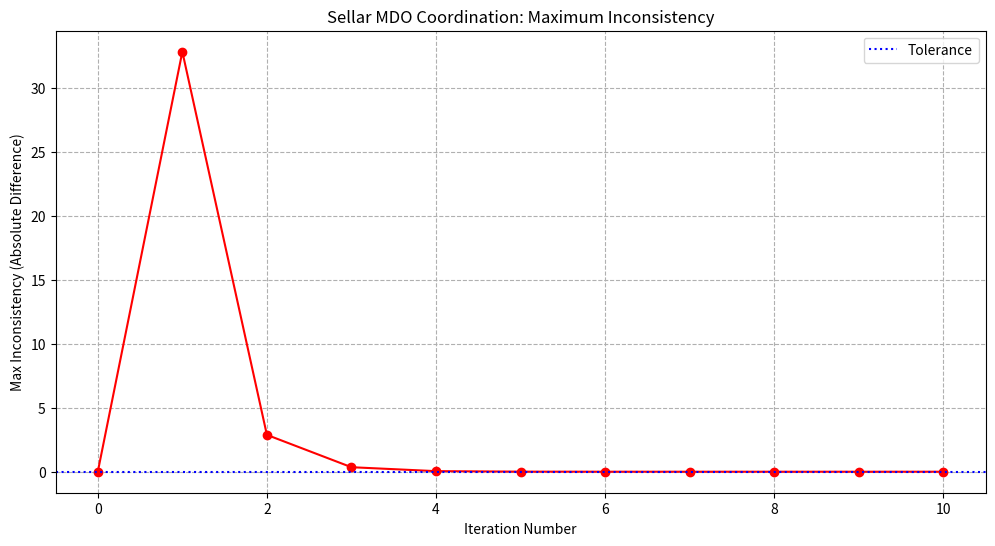
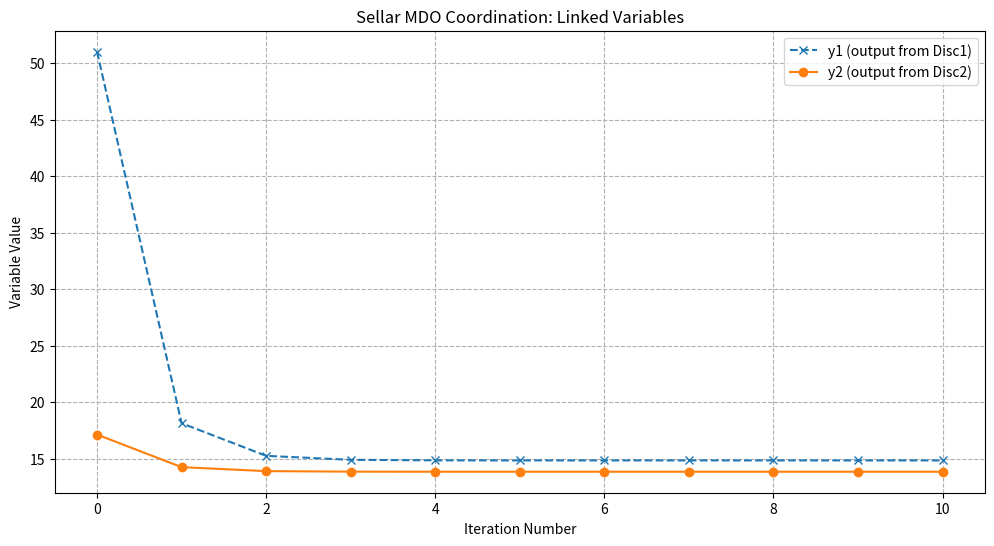

Python code for these plots, in order:
import numpy as np
from scipy.optimize import minimize
import matplotlib.pyplot as plt

# --- Sellar Problem Disciplines ---
class SellarDiscipline1: # Structure
    def __init__(self):
        self.x1 = 0.0 # Local design variable for Disc1
        self.x2_shared = 0.0 # Shared design variable (input to Disc1)
        self.y2_in = 100.0 # Linking variable input from Disc2
        self.y1_out = 10.0 # Linking variable output to Disc2

    def evaluate(self, x2_in, y2_in):
        # Update inputs
        self.x2_shared = x2_in
        self.y2_in = y2_in
        # Calculate output y1
        self.y1_out = self.x1**2 + self.x2_shared + self.y2_in
        return self.y1_out

    def optimize(self, x2_in, y2_in):
        # In a distributed context, Disc1 might optimize its local variable x1
        # to satisfy some local objective or to contribute to the global objective.
        # Here, let's assume it tries to minimize its contribution to the global objective
        # while keeping y1 consistent. This is a simplification for illustration.

        self.x2_shared = x2_in
        self.y2_in = y2_in

        def local_objective_disc1(x1_local):
            # We want to minimize the global objective, so Disc1 tries to make y1 small
            # while respecting the linking variable y2_in
            current_y1 = x1_local[0]**2 + self.x2_shared + self.y2_in
            # Add a penalty if y1 is too large, or if x1 is out of bounds
            # For simplicity, let's just aim for a low y1
            return current_y1 # This is not the global objective, but Disc1's contribution

        # Bounds for x1
        bounds_x1 = [(0.0, 10.0)]

        # Initial guess for x1
        x1_init = np.array([self.x1])

        res = minimize(local_objective_disc1, x1_init, bounds=bounds_x1, method='Nelder-Mead')
        self.x1 = res.x[0]
        self.y1_out = self.evaluate(self.x2_shared, self.y2_in) # Recalculate y1 with new x1
        return self.y1_out, res.fun

class SellarDiscipline2: # Aerodynamics
    def __init__(self):
        self.x2 = 1.0 # Local design variable for Disc2 (could be shared, but optimized locally here)
        self.y1_in = 1.0 # Linking variable input from Disc1
        self.y2_out = 0.0 # Linking variable output to Disc1

    def evaluate(self, x2_in, y1_in):
        # Update inputs
        self.x2 = x2_in # x2 is now treated as a local design variable for Disc2
        self.y1_in = y1_in
        # Calculate output y2. Ensure y1_in is positive for sqrt.
        # This is where the spiky behavior can come from if y1_in goes negative.
        self.y2_out = np.sqrt(max(0.001, self.y1_in)) + self.x2
        return self.y2_out

    def optimize(self, x2_in, y1_in):
        # Disc2 optimizes its local variable x2.
        # It might try to minimize its contribution to the global objective,
        # or satisfy some local constraint.

        self.x2 = x2_in # Use the current x2 as the starting point for optimization
        self.y1_in = y1_in

        def local_objective_disc2(x2_local):
            # Disc2 tries to minimize its contribution to the global objective
            # For example, by making y2 small, but respecting y1_in
            current_y2 = np.sqrt(max(0.001, self.y1_in)) + x2_local[0]
            # Global objective has exp(-y2), so Disc2 wants y2 to be large.
            # This is a source of conflict!
            return -current_y2 # Try to maximize y2 (minimize -y2)

        # Bounds for x2
        bounds_x2 = [(0.0, 10.0)]

        # Initial guess for x2
        x2_init = np.array([self.x2])

        res = minimize(local_objective_disc2, x2_init, bounds=bounds_x2, method='Nelder-Mead')
        self.x2 = res.x[0]
        self.y2_out = self.evaluate(self.x2, self.y1_in) # Recalculate y2 with new x2
        return self.y2_out, res.fun

# --- MDO Coordinator for Sellar ---
class SellarMDOCoordinator:
    def __init__(self, disc1, disc2, max_iterations=150, tolerance=1e-4):
        self.disc1 = disc1
        self.disc2 = disc2
        self.max_iterations = max_iterations
        self.tolerance = tolerance

        self.inconsistency_history = []
        self.y1_history = []
        self.y2_history = []
        self.x1_history = []
        self.x2_history = [] # For the shared design variable

    def coordinate(self):
        print("Starting Sellar MDO Coordination...")

        # Initial guesses for linking variables and shared design variable
        # These are the *inputs* that each discipline receives from the *other* or from the coordinator
        current_y1_for_disc2 = 100.0
        current_y2_for_disc1 = 50.0
        current_x2_shared = 1.0 # This x2 is the *input* to both disciplines

        for i in range(self.max_iterations):
            print(f"\n--- Iteration {i+1} ---")

            # Store previous values for inconsistency calculation
            prev_y1_from_disc1 = self.disc1.y1_out
            prev_y2_from_disc2 = self.disc2.y2_out

            # 1. Discipline 1 optimizes its local variable (x1) and calculates y1
            # It receives current_x2_shared and current_y2_for_disc1 as inputs
            new_y1_output, obj1_val = self.disc1.optimize(current_x2_shared, current_y2_for_disc1)
            self.x1_history.append(self.disc1.x1)
            print(f"Disc1 - x1: {self.disc1.x1:.4f}, y1_out: {new_y1_output:.4f}, Obj_D1: {obj1_val:.4f}")

            # Update the input for Discipline 2 for the next step
            current_y1_for_disc2 = new_y1_output

            # 2. Discipline 2 optimizes its local variable (x2) and calculates y2
            # It receives current_x2_shared (as its own x2) and current_y1_for_disc2 as inputs
            new_y2_output, obj2_val = self.disc2.optimize(current_x2_shared, current_y1_for_disc2)
            self.x2_history.append(self.disc2.x2) # Note: Disc2 updates its own x2
            print(f"Disc2 - x2: {self.disc2.x2:.4f}, y2_out: {new_y2_output:.4f}, Obj_D2: {obj2_val:.4f}")

            # Update the input for Discipline 1 for the next step
            current_y2_for_disc1 = new_y2_output

            # --- Inconsistency Calculation ---
            # We are looking for consistency in the linking variables y1 and y2.
            # y1_out from Disc1 should be equal to y1_in for Disc2 (which is current_y1_for_disc2)
            # y2_out from Disc2 should be equal to y2_in for Disc1 (which is current_y2_for_disc1)

            # The "true" y1 for this iteration is new_y1_output
            # The "true" y2 for this iteration is new_y2_output

            # Inconsistency is the difference between the *received* linking variable
            # and the *produced* linking variable by the discipline.
            # Or, more simply, how much the linking variables changed since the last iteration.

            # We need to compare the *output* of each discipline with the *input* it received
            # in the *previous* iteration.

            # Let's track the change in the outputs of the disciplines
            inconsistency_y1 = np.abs(new_y1_output - prev_y1_from_disc1) if i > 0 else 0.0
            inconsistency_y2 = np.abs(new_y2_output - prev_y2_from_disc2) if i > 0 else 0.0

            # Max inconsistency for this iteration
            current_max_inconsistency = max(inconsistency_y1, inconsistency_y2)
            self.inconsistency_history.append(current_max_inconsistency)

            # Store all values for plotting
            self.y1_history.append(new_y1_output)
            self.y2_history.append(new_y2_output)

            print(f"Max Inconsistency: {current_max_inconsistency:.6f}")

            if current_max_inconsistency < self.tolerance and i > 0: # i>0 to ensure at least one full cycle
                print(f"\nConvergence achieved in {i+1} iterations!")
                break
        else:
            print("\nMaximum iterations reached without convergence.")

        print("\n--- Final Results ---")
        print(f"Final x1: {self.disc1.x1:.4f}")
        print(f"Final x2: {self.disc2.x2:.4f}")
        print(f"Final y1 output: {self.disc1.y1_out:.4f}")
        print(f"Final y2 output: {self.disc2.y2_out:.4f}")

        # Calculate global objective and constraints at convergence
        final_f = self.disc1.x1**2 + self.disc1.y1_out + np.exp(-self.disc2.y2_out)
        final_g1 = 3.16 - self.disc1.y1_out
        final_g2 = self.disc2.y2_out - 24.0
        print(f"Final Global Objective (f): {final_f:.4f}")
        print(f"Final Constraint g1 (<=0): {final_g1:.4f}")
        print(f"Final Constraint g2 (<=0): {final_g2:.4f}")

        return self.disc1.x1, self.disc2.x2, self.disc1.y1_out, self.disc2.y2_out

# Instantiate Sellar disciplines
sellar_disc1 = SellarDiscipline1()
sellar_disc2 = SellarDiscipline2()

# Instantiate and run Sellar coordinator
sellar_coordinator = SellarMDOCoordinator(sellar_disc1, sellar_disc2, max_iterations=200, tolerance=1e-6)
final_x1, final_x2, final_y1, final_y2 = sellar_coordinator.coordinate()

# --- Plotting the Inconsistency History for Sellar ---
plt.figure(figsize=(12, 6))
plt.plot(sellar_coordinator.inconsistency_history, marker='o', linestyle='-', color='red')
plt.title('Sellar MDO Coordination: Maximum Inconsistency')
plt.xlabel('Iteration Number')
plt.ylabel('Max Inconsistency (Absolute Difference)')
# plt.yscale('log')
plt.grid(True, which="both", ls="--")
plt.axhline(y=sellar_coordinator.tolerance, color='blue', linestyle=':', label='Tolerance')
plt.legend()
plt.show()

# --- Plotting Linked Variable History for Sellar ---
plt.figure(figsize=(12, 6))
plt.plot(sellar_coordinator.y1_history, marker='x', linestyle='--', label='y1 (output from Disc1)')
plt.plot(sellar_coordinator.y2_history, marker='o', linestyle='-', label='y2 (output from Disc2)')
plt.title('Sellar MDO Coordination: Linked Variables')
plt.xlabel('Iteration Number')
plt.ylabel('Variable Value')
plt.grid(True, which="both", ls="--")
plt.legend()
plt.show()
